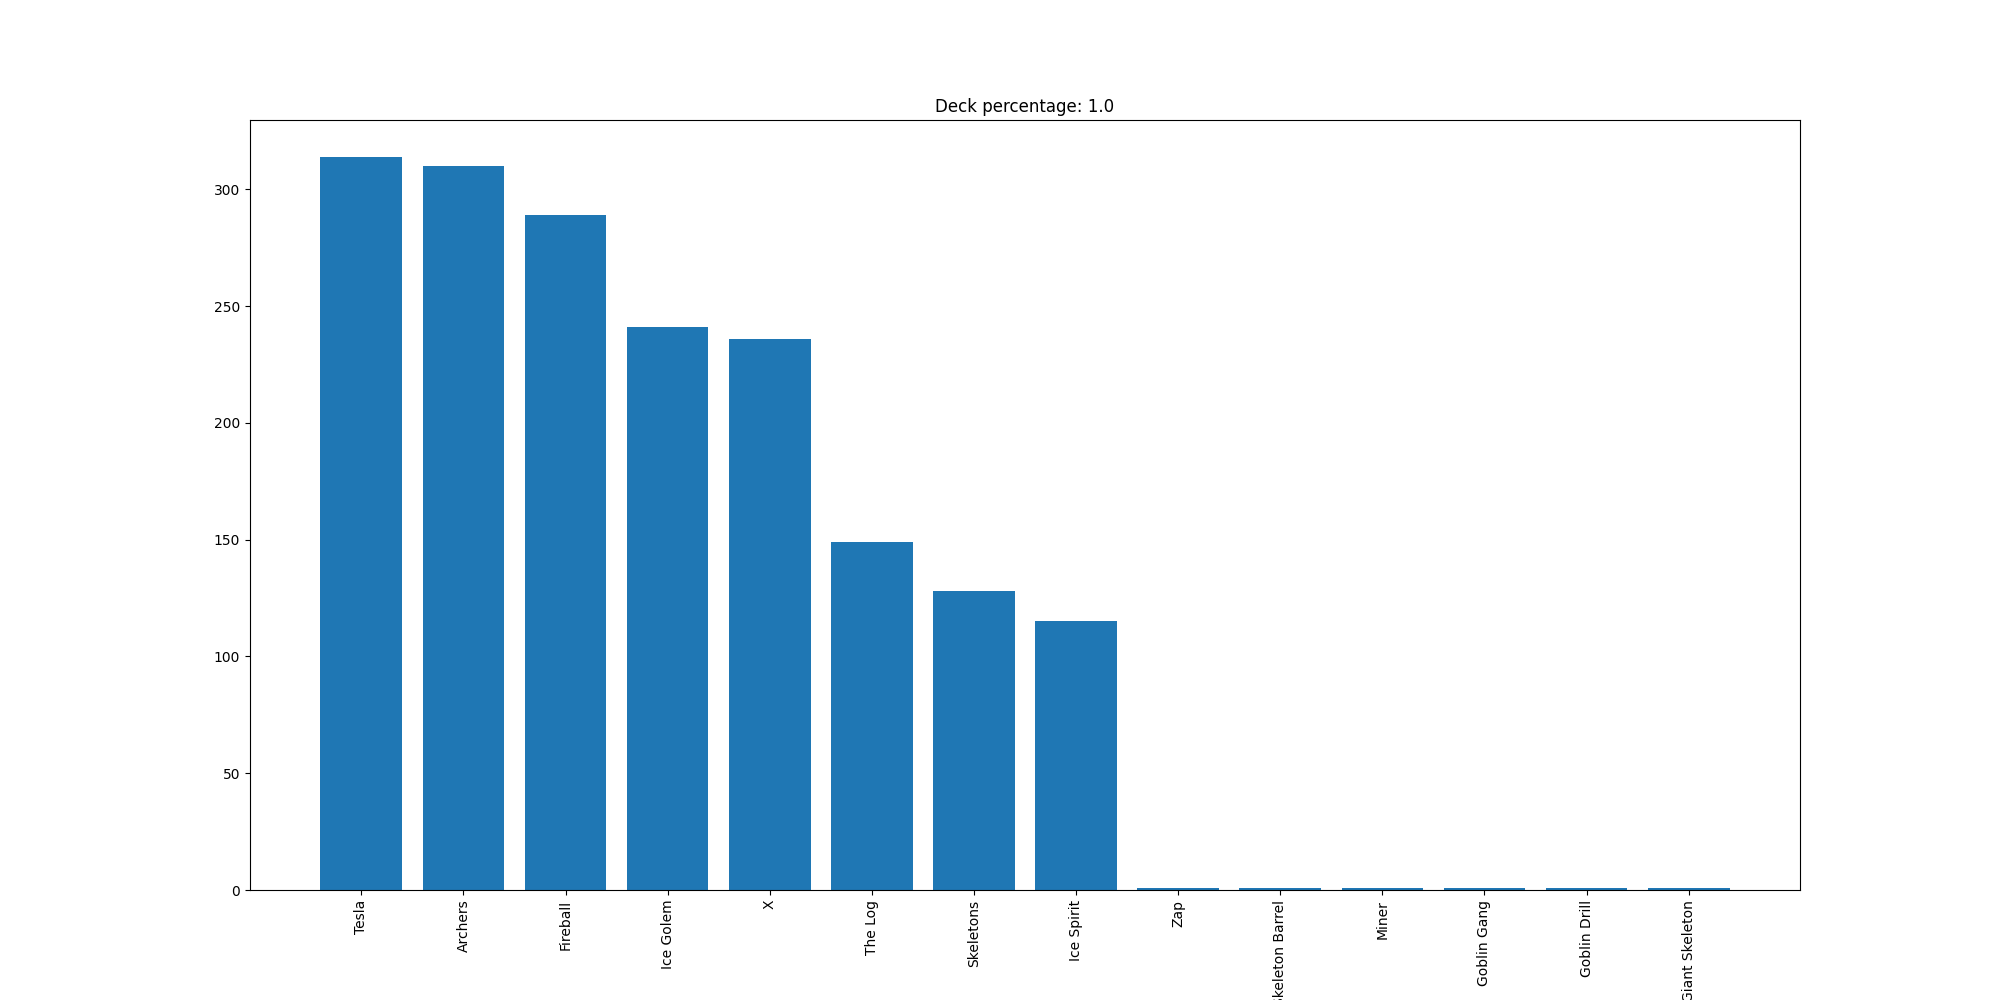

Source data for this figure (header and first rows):
Tesla, 314
Archers, 310
Fireball, 289
Ice Golem, 241
X, 236
The Log, 149
Skeletons, 128
Ice Spirit, 115
Zap, 1
Skeleton Barrel, 1
Miner, 1
Goblin Gang, 1
Goblin Drill, 1
Giant Skeleton, 1
